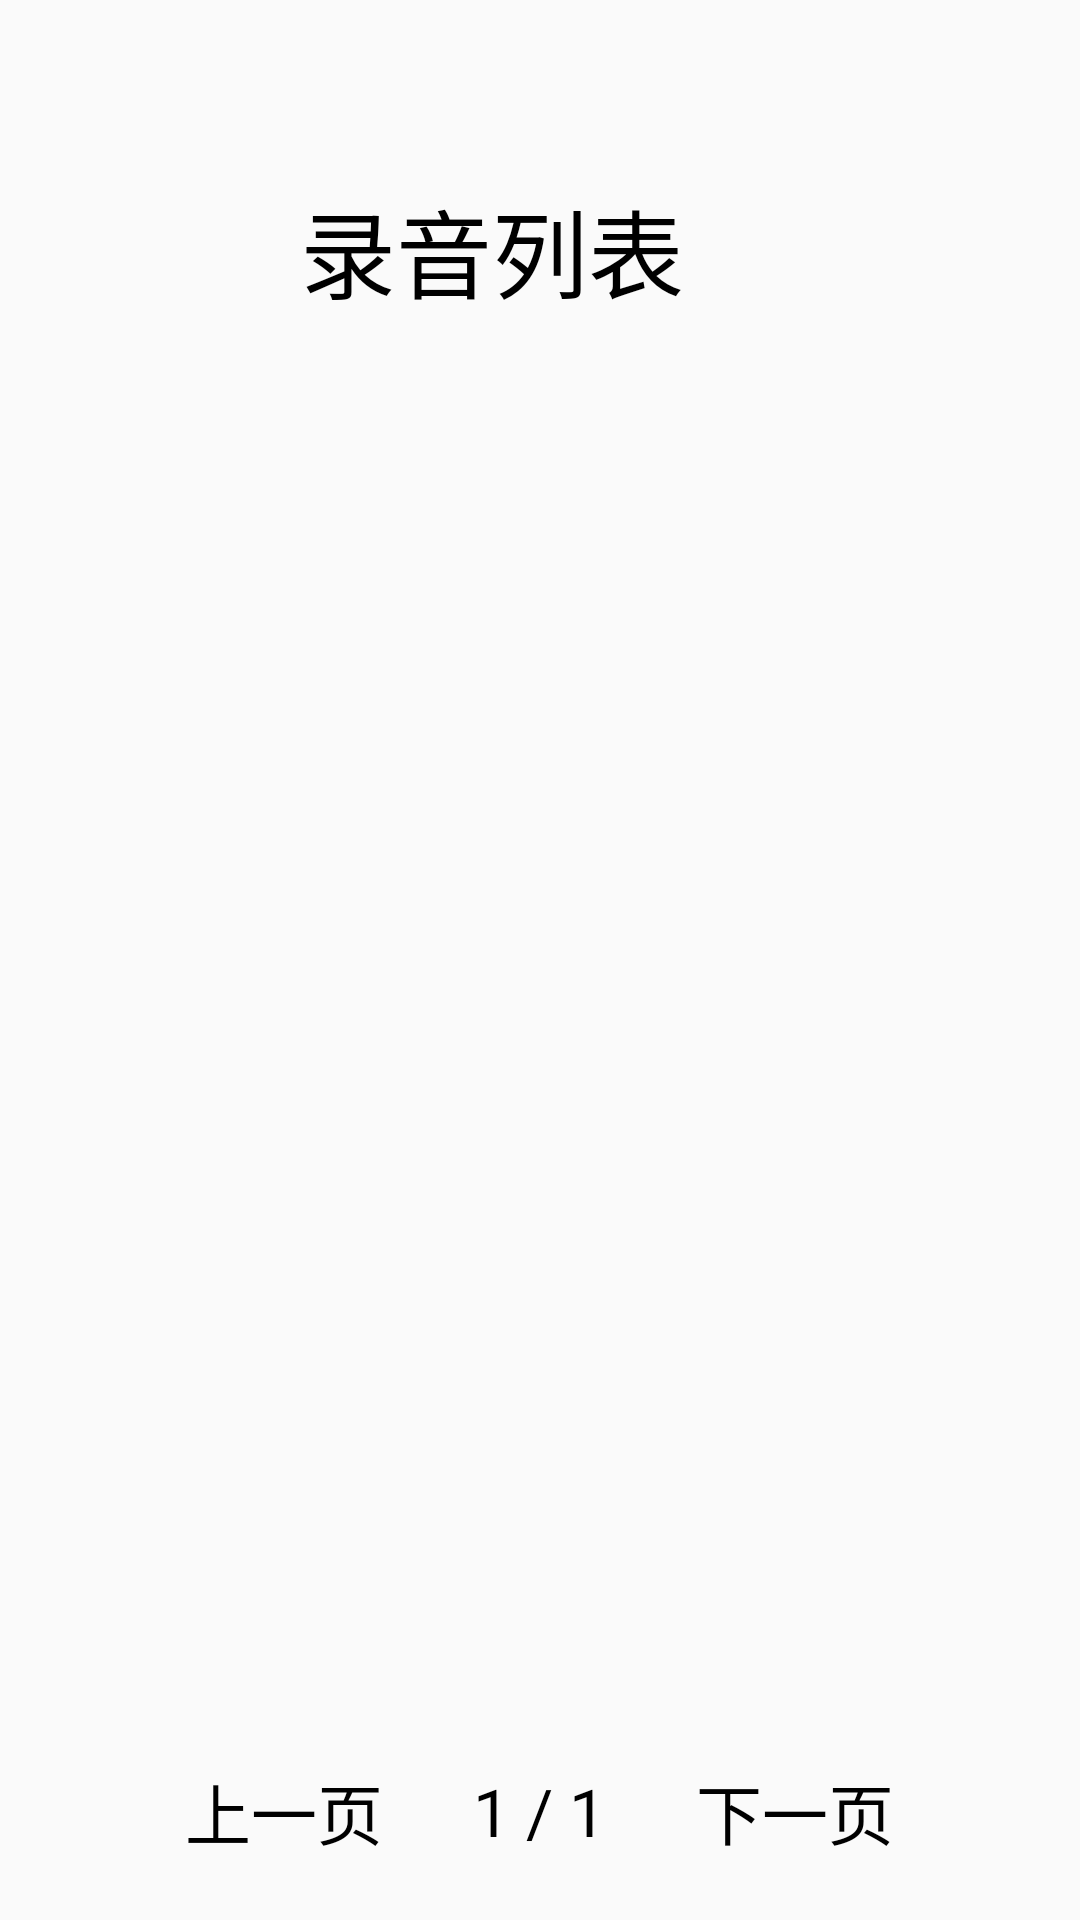

Produce the Android XML layout that renders to this screen, including the resource entries it uses.
<!-- AndroidManifest.xml: application theme Theme.LnkRecorder -->
<!-- res/layout/ac_list.xml -->
<?xml version="1.0" encoding="utf-8"?>
<LinearLayout xmlns:android="http://schemas.android.com/apk/res/android"
    android:orientation="vertical"
    android:layout_width="match_parent"
    android:layout_height="match_parent"
    android:paddingTop="38dp">

    <RelativeLayout
        android:layout_width="match_parent"
        android:layout_height="90dp">

        <ImageView
            android:id="@+id/iv_back"
            android:layout_width="50dp"
            android:layout_height="50dp"
            android:layout_marginStart="40dp"
            android:layout_centerVertical="true"
            android:src="@mipmap/icon_back"
            android:scaleType="center"
            android:background="@drawable/click_btn_transparent_line_black"
            />

        <TextView
            android:id="@+id/tv_title"
            android:layout_width="wrap_content"
            android:layout_height="wrap_content"
            android:layout_centerVertical="true"
            android:layout_toEndOf="@+id/iv_back"
            android:layout_marginStart="10dp"
            android:text="@string/list_record"
            android:textColor="@color/black"
            android:textSize="32sp"
            />

    </RelativeLayout>

    <androidx.recyclerview.widget.RecyclerView
        android:id="@+id/rv_list"
        android:layout_width="match_parent"
        android:layout_height="0dp"
        android:layout_marginTop="30dp"
        android:layout_marginStart="50dp"
        android:layout_marginEnd="50dp"
        android:layout_weight="1"
        />

    <LinearLayout
        android:id="@+id/ll_page_number"
        android:orientation="horizontal"
        android:layout_width="match_parent"
        android:layout_height="wrap_content"
        android:layout_marginBottom="10dp"
        android:layout_marginTop="10dp"
        android:gravity="center"
        >

        <TextView
            android:id="@+id/btn_page_up"
            android:layout_width="wrap_content"
            android:layout_height="wrap_content"
            android:textSize="22sp"
            android:layout_marginEnd="20dp"
            android:textColor="@color/black"
            android:padding="10dp"
            android:background="@drawable/click_btn_transparent_line_black"
            android:text="@string/page_last"/>

        <TextView
            android:id="@+id/tv_page_current"
            android:layout_width="wrap_content"
            android:layout_height="wrap_content"
            android:text="1"
            android:textColor="@color/black"
            android:textSize="22sp"/>
        <TextView
            android:layout_width="wrap_content"
            android:layout_height="wrap_content"
            android:text=" / "
            android:textColor="@color/black"
            android:textSize="22sp"/>
        <TextView
            android:id="@+id/tv_page_total"
            android:layout_width="wrap_content"
            android:layout_height="wrap_content"
            android:text="1"
            android:textColor="@color/black"
            android:textSize="22sp"/>

        <TextView
            android:id="@+id/btn_page_down"
            android:layout_width="wrap_content"
            android:layout_height="wrap_content"
            android:textSize="22sp"
            android:layout_marginStart="20dp"
            android:textColor="@color/black"
            android:padding="10dp"
            android:background="@drawable/click_btn_transparent_line_black"
            android:text="@string/page_next"/>

    </LinearLayout>

</LinearLayout>
<!-- resources referenced by this layout -->
<resources>
  <color name="black">#FF000000</color>
  <!-- drawable click_btn_transparent_line_black (drawable) -->
  <?xml version="1.0" encoding="utf-8"?>
  <selector xmlns:android="http://schemas.android.com/apk/res/android">
      <item android:state_pressed="true" >
          <shape android:shape="rectangle" >
              <stroke android:width="2dp" android:color="@color/black"/>
          </shape>
      </item>
      <item >
          <shape android:shape="rectangle">
              <solid android:color="@color/color_transparent"/>
          </shape>
      </item>
  </selector>
  <string name="list_record">录音列表</string>
  <string name="page_last">上一页</string>
  <string name="page_next">下一页</string>
  <style name="Theme.LnkRecorder" parent="android:Theme.Material.Light.NoActionBar" />
  <color name="color_transparent">#00000000</color>
</resources>
